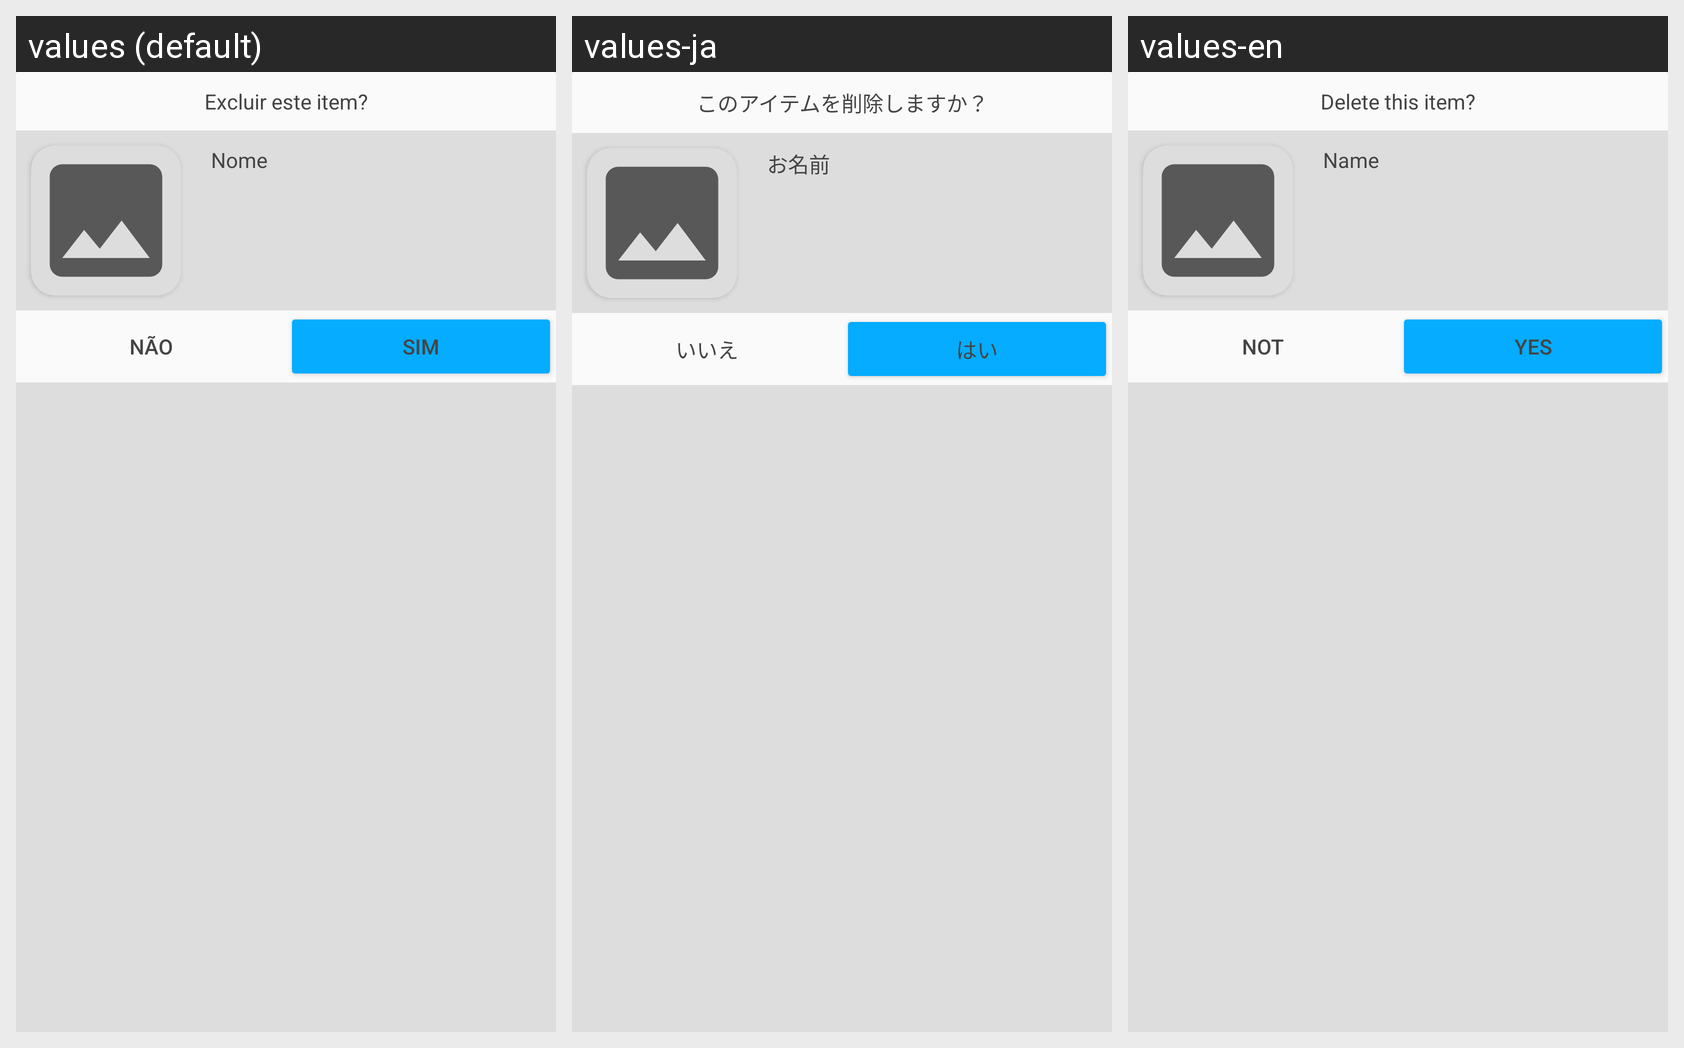

Translations of the strings shown on this Android screen, per locale in the grid:
Android screen res/layout/popup_delete.xml rendered under 3 locales, left to right: values (default), values-ja, values-en. Device: Nexus 5 (rendered at 1080×1920; each locale shown at half size, 540×960, under a caption strip naming it); theme AppThemeLight.
Strings drawn on this screen, with the default value and each locale's value (text and hints the layout hard-codes, and strings that could not be matched under every locale, appear in the picture but are not listed):

excluir_imagem
  values: Excluir este item?
  values-ja: このアイテムを削除しますか？
  values-en: Delete this item?

nome
  values: Nome
  values-ja: お名前
  values-en: Name

nao
  values: Não
  values-ja: いいえ
  values-en: Not

sim
  values: Sim
  values-ja: はい
  values-en: Yes
